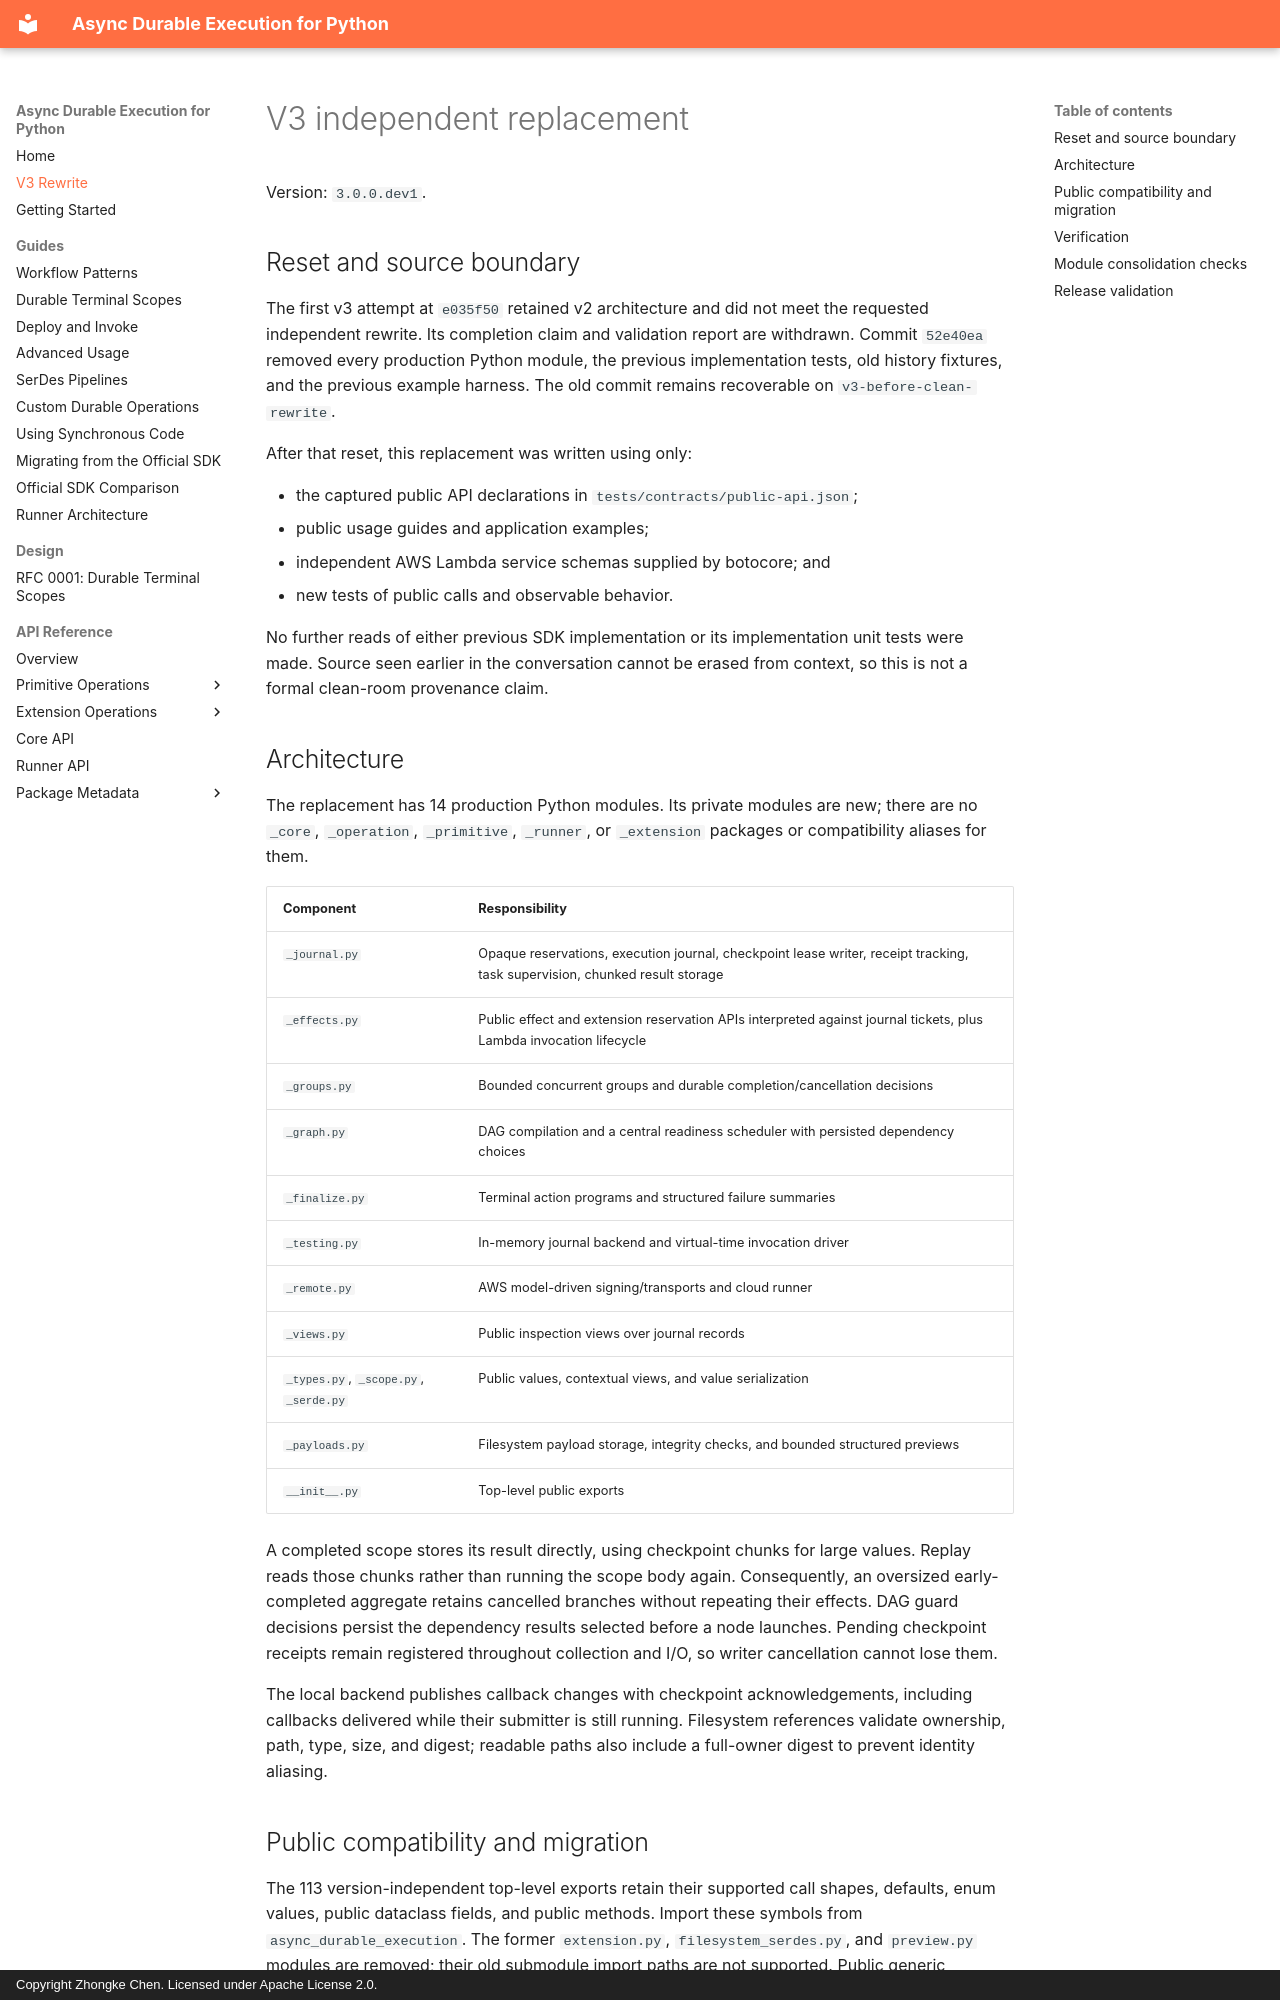

repository: zhongkechen/async-durable-execution · page: v3-rewrite.html · generator: mkdocs · copyright: Copyright Zhongke Chen. Licensed under Apache License 2.0.

# V3 independent replacement

Version: `3.0.0.dev1`.

## Reset and source boundary

The first v3 attempt at `e035f50` retained v2 architecture and did not meet the
requested independent rewrite. Its completion claim and validation report are
withdrawn. Commit `52e40ea` removed every production Python module, the previous
implementation tests, old history fixtures, and the previous example harness.
The old commit remains recoverable on `v3-before-clean-rewrite`.

After that reset, this replacement was written using only:

- the captured public API declarations in `tests/contracts/public-api.json`;
- public usage guides and application examples;
- independent AWS Lambda service schemas supplied by botocore; and
- new tests of public calls and observable behavior.

No further reads of either previous SDK implementation or its implementation
unit tests were made. Source seen earlier in the conversation cannot be erased
from context, so this is not a formal clean-room provenance claim.

## Architecture

The replacement has 14 production Python modules. Its private modules are new;
there are no `_core`, `_operation`, `_primitive`, `_runner`, or `_extension`
packages or compatibility aliases for them.

| Component | Responsibility |
| --- | --- |
| `_journal.py` | Opaque reservations, execution journal, checkpoint lease writer, receipt tracking, task supervision, chunked result storage |
| `_effects.py` | Public effect and extension reservation APIs interpreted against journal tickets, plus Lambda invocation lifecycle |
| `_groups.py` | Bounded concurrent groups and durable completion/cancellation decisions |
| `_graph.py` | DAG compilation and a central readiness scheduler with persisted dependency choices |
| `_finalize.py` | Terminal action programs and structured failure summaries |
| `_testing.py` | In-memory journal backend and virtual-time invocation driver |
| `_remote.py` | AWS model-driven signing/transports and cloud runner |
| `_views.py` | Public inspection views over journal records |
| `_types.py`, `_scope.py`, `_serde.py` | Public values, contextual views, and value serialization |
| `_payloads.py` | Filesystem payload storage, integrity checks, and bounded structured previews |
| `__init__.py` | Top-level public exports |

A completed scope stores its result directly, using checkpoint chunks for large
values. Replay reads those chunks rather than running the scope body again.
Consequently, an oversized early-completed aggregate retains cancelled branches
without repeating their effects. DAG guard decisions persist the dependency
results selected before a node launches. Pending checkpoint receipts remain
registered throughout collection and I/O, so writer cancellation cannot lose them.

The local backend publishes callback changes with checkpoint acknowledgements,
including callbacks delivered while their submitter is still running. Filesystem
references validate ownership, path, type, size, and digest; readable paths also
include a full-owner digest to prevent identity aliasing.
